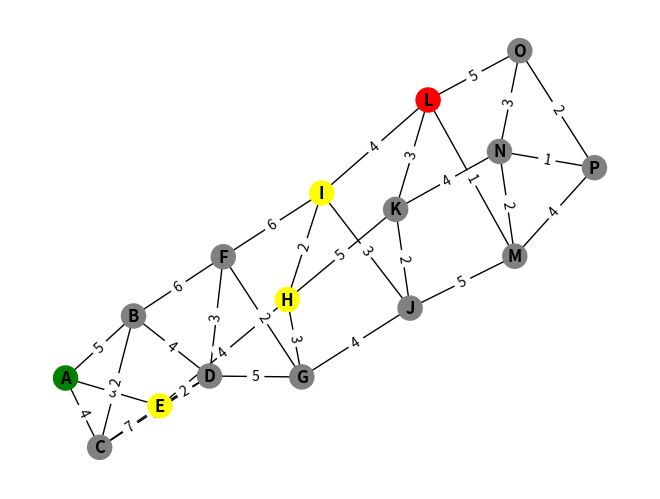

Source code (Python):
import heapq
import math
import networkx as nx
import matplotlib.pyplot as plt

# Definir el grafo
graph = {
    'A': {'B': 5, 'C': 4, 'E': 3},
    'B': {'A': 5, 'C': 2, 'D': 4, 'F': 6},
    'C': {'A': 4, 'B': 2, 'D': 1, 'E': 7},
    'D': {'B': 4, 'C': 1, 'E': 2, 'F': 3, 'G': 5},
    'E': {'A': 3, 'C': 7, 'D': 2, 'H': 4},
    'F': {'B': 6, 'D': 3, 'G': 2, 'I': 6},
    'G': {'D': 5, 'F': 2, 'H': 3, 'J': 4},
    'H': {'E': 4, 'G': 3, 'I': 2, 'K': 5},
    'I': {'F': 6, 'H': 2, 'J': 3, 'L': 4},
    'J': {'G': 4, 'I': 3, 'K': 2, 'M': 5},
    'K': {'H': 5, 'J': 2, 'L': 3, 'N': 4},
    'L': {'I': 4, 'K': 3, 'M': 1, 'O': 5},
    'M': {'J': 5, 'L': 1, 'N': 2, 'P': 4},
    'N': {'K': 4, 'M': 2, 'O': 3, 'P': 1},
    'O': {'L': 5, 'N': 3, 'P': 2},
    'P': {'M': 4, 'N': 1, 'O': 2},
}

def get_neighbors(node):
    return graph[node].items()

def euclidean_distance(node1, node2):
    # No se usa en este caso
    return 0

def a_star(start, goal, neighbors_fn, heuristic_fn):
    frontier = [(0, start)]
    came_from = {}
    cost_so_far = {start: 0}
    iteration = 0

    while frontier:
        iteration += 1
        print(f"Iteration {iteration}: Exploring {frontier}")
        _, current = heapq.heappop(frontier)

        if current == goal:
            path = [current]
            while current in came_from:
                current = came_from[current]
                path.append(current)
            path.reverse()
            return path

        for neighbor, cost in neighbors_fn(current):
            new_cost = cost_so_far[current] + cost
            if neighbor not in cost_so_far or new_cost < cost_so_far[neighbor]:
                cost_so_far[neighbor] = new_cost
                priority = new_cost + heuristic_fn(neighbor, goal)
                heapq.heappush(frontier, (priority, neighbor))
                came_from[neighbor] = current

    return None

# Ejecutar la búsqueda A* y mostrar la ruta encontrada
start_node = 'A'
end_node = 'L'
path = a_star(start_node, end_node, get_neighbors, euclidean_distance)
# Calcular el costo total de la ruta encontrada
total_cost = 0
for i in range(len(path)-1):
    total_cost += graph[path[i]][path[i+1]]
print(f"Total cost: {total_cost}")

# Crear un objeto de grafo de NetworkX y añadir nodos y conexiones
graph_nx = nx.Graph()
for node in graph:
    graph_nx.add_node(node)
    for neighbor, cost in graph[node].items():
        graph_nx.add_edge(node, neighbor, weight=cost)

# Colorear los nodos según su estado
node_colors = []
for node in graph_nx.nodes:
    if node == start_node:
        node_colors.append('green')
    elif node == end_node:
        node_colors.append('red')
    elif node in path:
        node_colors.append('yellow')
    else:
        node_colors.append('gray')

# Dibujar el grafo con los nodos coloreados
pos = nx.spring_layout(graph_nx)
nx.draw(graph_nx, pos=pos, node_color=node_colors, with_labels=True, font_weight='bold')
edge_labels = nx.get_edge_attributes(graph_nx, 'weight')

# Mostrar las etiquetas de los bordes
nx.draw_networkx_edge_labels(graph_nx, pos=pos, edge_labels=edge_labels)

# Mostrar el grafo y la ruta más corta
plt.show()
